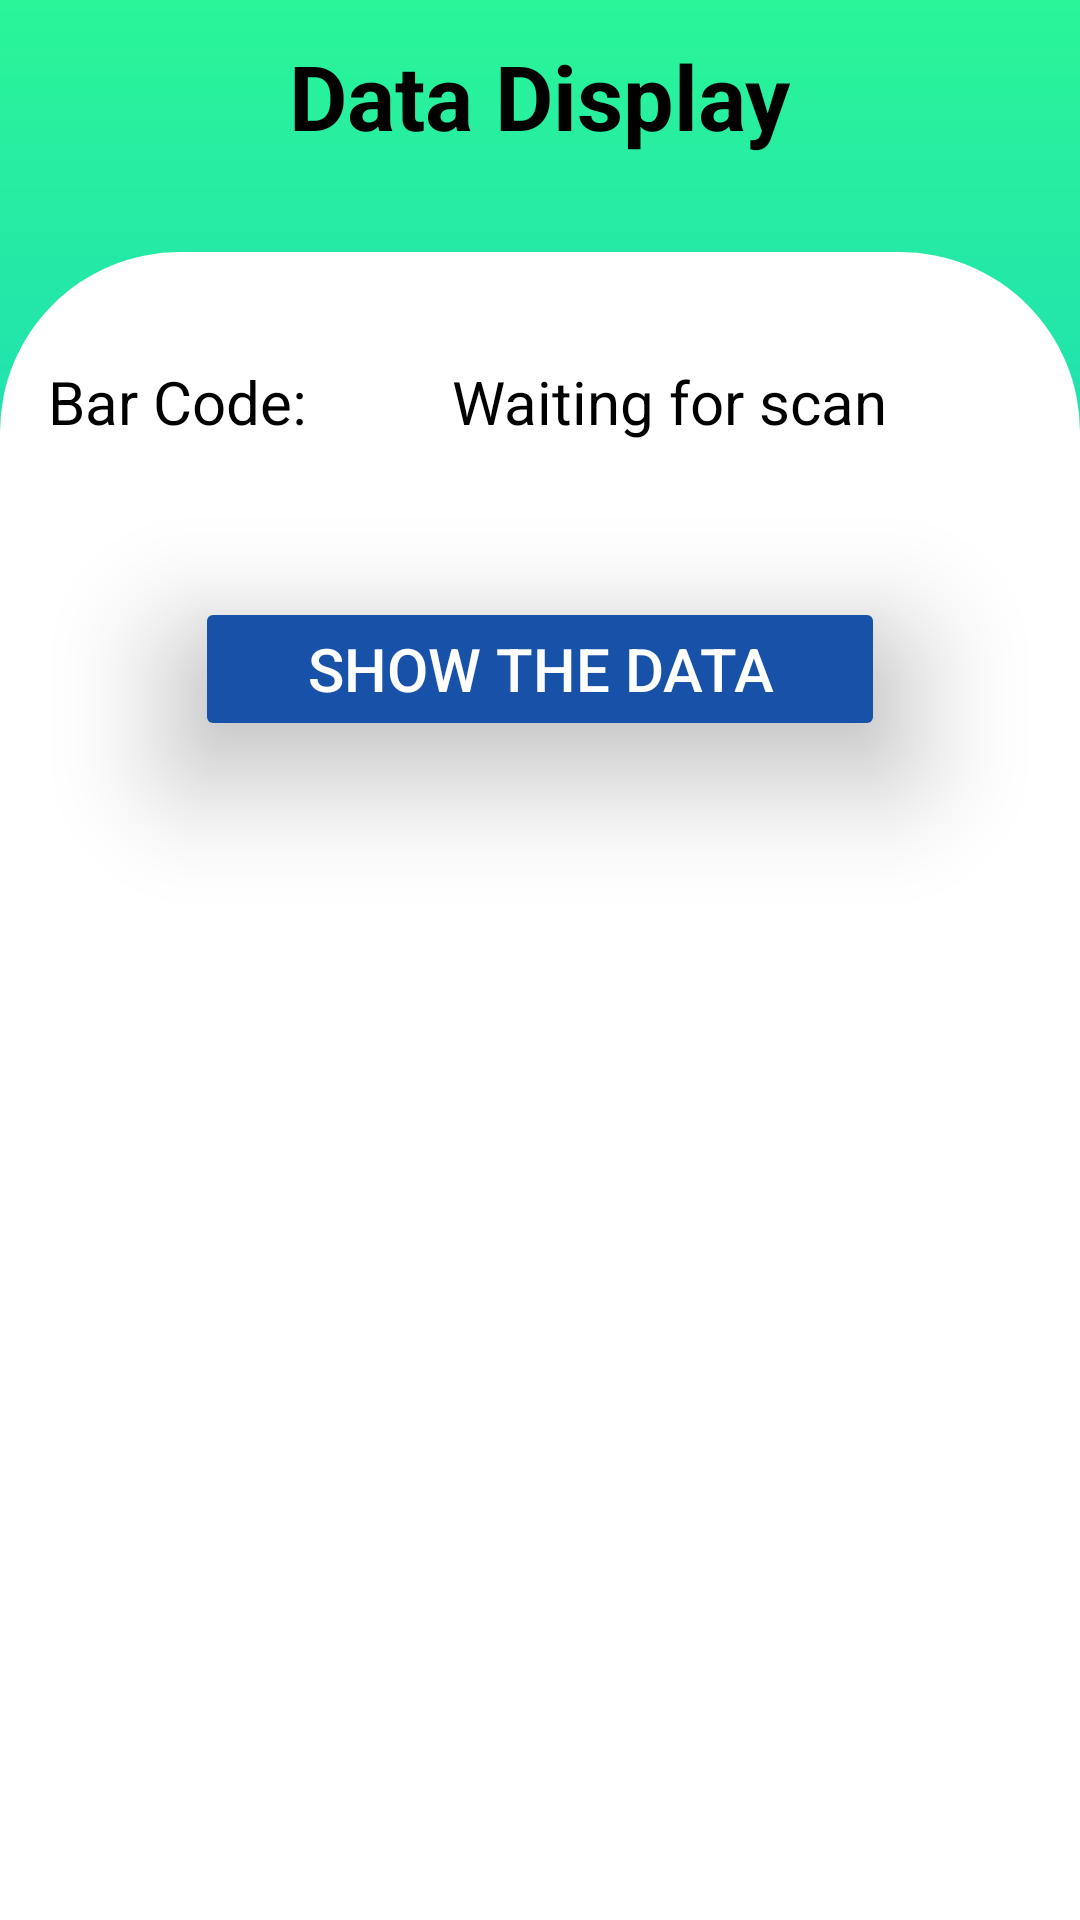

Here is an Android app screen rendered from its layout file. Give the layout XML and the strings, colors and styles it references.
<!-- AndroidManifest.xml: application theme Theme.FlowScan -->
<!-- res/layout/activity_data_display.xml -->
<?xml version="1.0" encoding="utf-8"?>
<androidx.constraintlayout.widget.ConstraintLayout
    xmlns:android="http://schemas.android.com/apk/res/android"
    xmlns:app="http://schemas.android.com/apk/res-auto"
    xmlns:tools="http://schemas.android.com/tools"
    android:id="@+id/dataDisplay"
    android:layout_width="match_parent"
    android:layout_height="match_parent"
    android:background="@drawable/gradient_background"
    tools:context=".menuPages.DataDisplayActivity">

    <androidx.appcompat.widget.Toolbar
        android:id="@+id/toolbar"
        android:layout_width="match_parent"
        android:layout_height="?attr/actionBarSize"
        android:elevation="4dp"
        android:theme="@style/ThemeOverlay.AppCompat.Dark.ActionBar"
        android:popupTheme="@style/ThemeOverlay.AppCompat.Light"
        app:navigationIcon="@drawable/ic_back_arrow"
        app:layout_constraintTop_toTopOf="parent"
        app:layout_constraintStart_toStartOf="parent"
        app:layout_constraintEnd_toEndOf="parent" >
    <TextView
        android:id="@+id/pagename"
        android:layout_width="wrap_content"
        android:layout_height="wrap_content"
        android:text="@string/data_display"
        android:textColor="@color/black"
        android:layout_gravity="center"
        android:textSize="30sp"
        android:textStyle="bold"
        tools:ignore="HardcodedText" />
    </androidx.appcompat.widget.Toolbar>

    <LinearLayout
        android:id="@+id/contetPage"
        android:layout_width="match_parent"
        android:layout_height="0dp"
        android:layout_marginTop="20dp"
        android:background="@drawable/rounded_nav_background"
        android:orientation="vertical"
        android:padding="16dp"
        app:layout_constraintTop_toBottomOf="@id/toolbar"
        app:layout_constraintStart_toStartOf="parent"
        app:layout_constraintEnd_toEndOf="parent"
        app:layout_constraintBottom_toBottomOf="parent">

    </LinearLayout>

    <LinearLayout
        android:id="@+id/linearBarCode"
        android:layout_width="match_parent"
        android:layout_height="wrap_content"
        android:orientation="horizontal"
        android:padding="16dp"
        android:layout_marginTop="30dp"
        app:layout_constraintEnd_toEndOf="parent"
        app:layout_constraintHorizontal_bias="0.5"
        app:layout_constraintStart_toStartOf="parent"
        app:layout_constraintTop_toBottomOf="@id/toolbar" >

        <TextView
            android:id="@+id/labelBarCode"
            android:layout_width="wrap_content"
            android:layout_height="wrap_content"
            android:text="@string/bar_code"
            android:textSize="20sp"
            android:textColor="@color/black"
            android:layout_gravity="center_vertical"
            tools:ignore="HardcodedText" />

        <TextView
            android:id="@+id/showBarCode"
            android:layout_width="0dp"
            android:layout_height="wrap_content"
            android:layout_weight="1"
            android:gravity="center"
            android:text="@string/waiting_for_scan"
            android:textSize="20sp"
            android:minHeight="48dp"
            android:textColor="@color/black"
            tools:ignore="HardcodedText,LabelFor,SpeakableTextPresentCheck,VisualLintTextFieldSize" />
    </LinearLayout>

    <Button
        android:id="@+id/btnInquiry"
        android:layout_width="230dp"
        android:layout_height="wrap_content"
        android:layout_marginTop="25dp"
        android:text="@string/show_the_data"
        android:textSize="20sp"
        android:textColor="@color/white"
        android:backgroundTint="@color/button_background2"
        android:elevation="200dp"
        android:translationZ="25dp"
        app:layout_constraintTop_toBottomOf="@id/linearBarCode"
        app:layout_constraintStart_toStartOf="parent"
        app:layout_constraintEnd_toEndOf="parent" />

    <TextView
        android:id="@+id/dataShown"
        android:layout_width="match_parent"
        android:layout_height="wrap_content"
        android:text=""
        android:textSize="25sp"
        android:textAlignment="center"
        android:textColor="@color/black"
        android:backgroundTint="@color/white"
        android:layout_marginTop="16dp"
        android:layout_marginStart="16dp"
        android:layout_marginEnd="16dp"
        app:layout_constraintTop_toBottomOf="@id/btnInquiry"
        app:layout_constraintStart_toStartOf="parent"
        app:layout_constraintEnd_toEndOf="parent" />

</androidx.constraintlayout.widget.ConstraintLayout>
<!-- resources referenced by this layout -->
<resources>
  <color name="black">#FF000000</color>
  <color name="button_background2">#1751A8</color>
  <color name="white">#FFFFFFFF</color>
  <!-- drawable gradient_background (drawable) -->
  <?xml version="1.0" encoding="utf-8"?>
  <shape xmlns:android="http://schemas.android.com/apk/res/android"
      android:shape="rectangle">
  <gradient xmlns:android="http://schemas.android.com/apk/res/android"
      android:startColor="@color/g1"
      android:endColor="@color/g2"
      android:angle="90"/>
  </shape>
  <!-- drawable rounded_nav_background (drawable) -->
  <?xml version="1.0" encoding="utf-8"?>
  <shape xmlns:android="http://schemas.android.com/apk/res/android"
      android:shape="rectangle">
  
      <solid android:color="@color/white" />
  
      <corners
          android:topLeftRadius="60dp"
          android:topRightRadius="60dp"
          android:bottomLeftRadius="0dp"
          android:bottomRightRadius="0dp" />
  
  </shape>
  <string name="bar_code">Bar Code:</string>
  <string name="data_display">Data Display</string>
  <string name="show_the_data">Show the Data</string>
  <string name="waiting_for_scan">Waiting for scan</string>
  <style name="Theme.FlowScan" parent="Base.Theme.FlowScan" />
  <color name="g1">#009EFD</color>
  <color name="g2">#2AF598</color>
  <style name="Base.Theme.FlowScan" parent="Theme.Material3.DayNight.NoActionBar">
          
          
      </style>
</resources>
